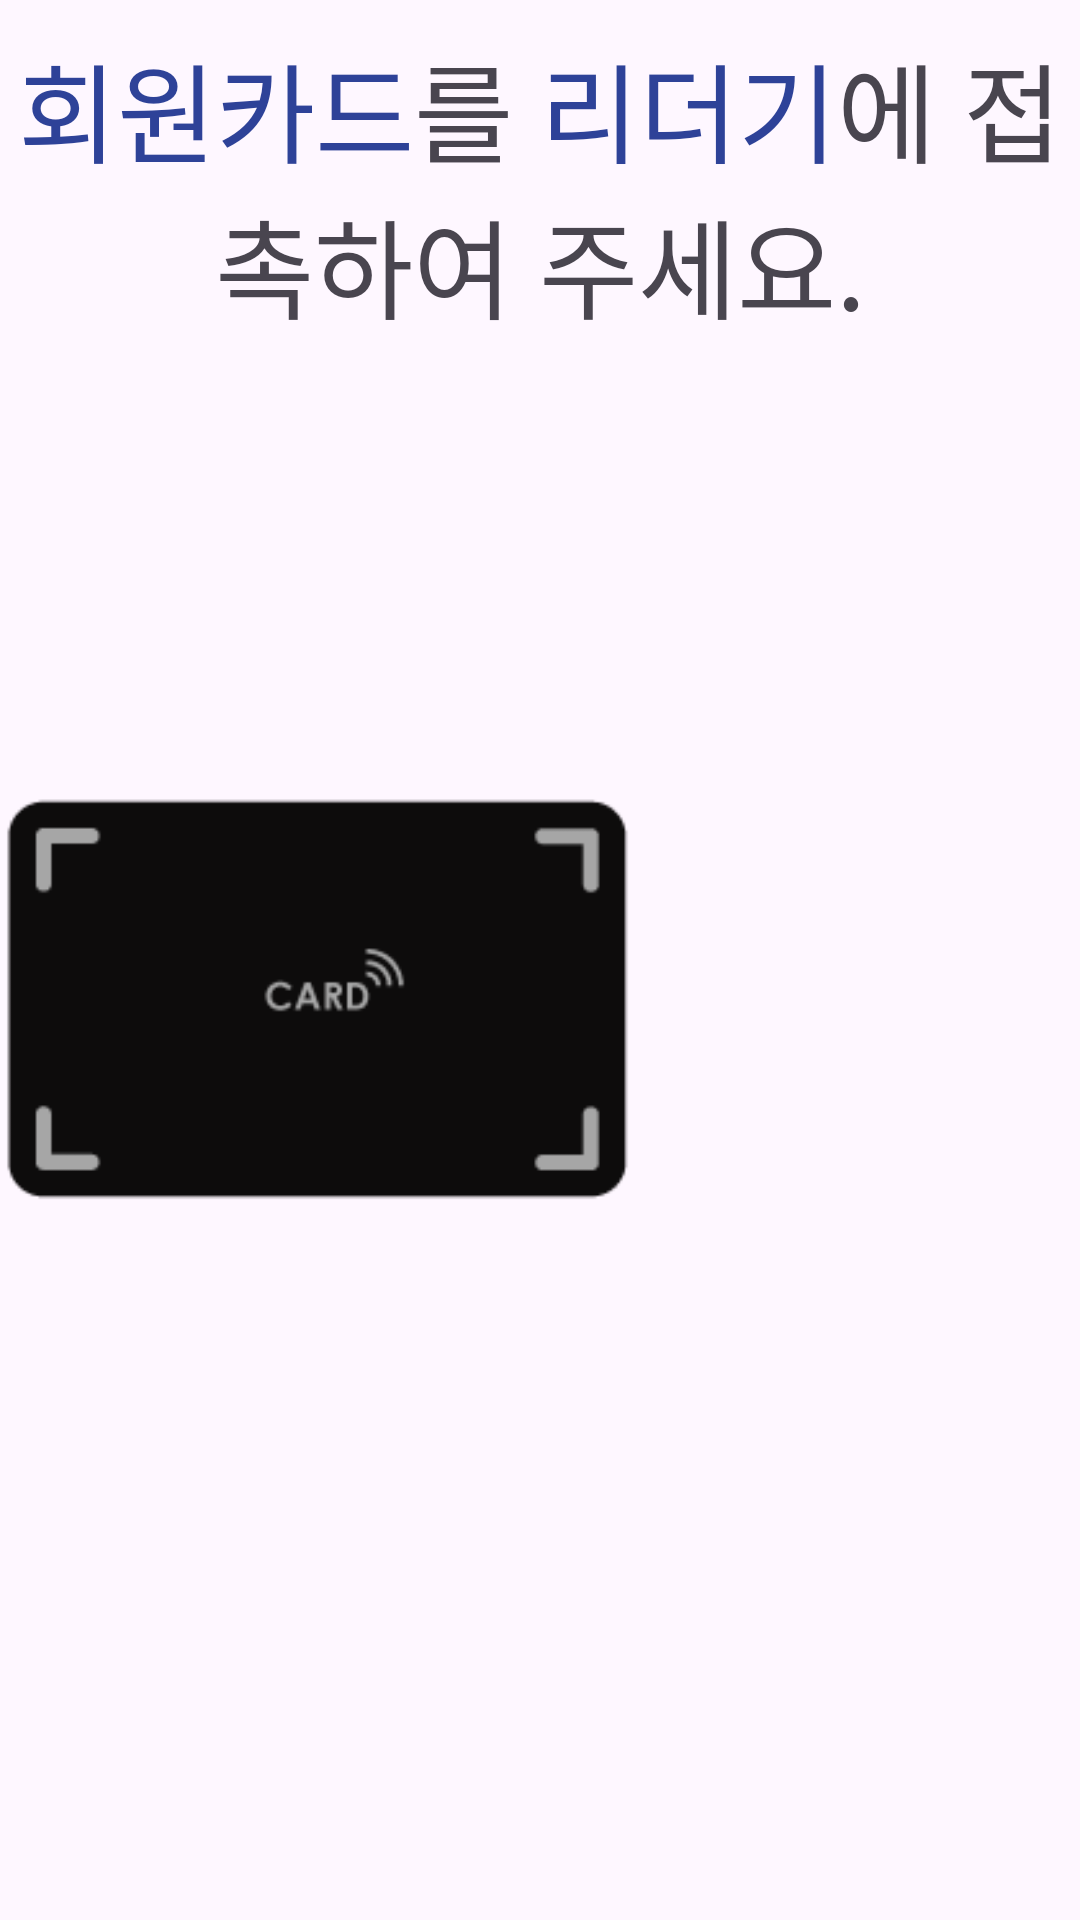

Here is an Android app screen rendered from its layout file. Give the layout XML and the strings, colors and styles it references.
<!-- AndroidManifest.xml: application theme Theme.SmartCharger -->
<!-- res/layout/fragment_member_card.xml -->
<?xml version="1.0" encoding="utf-8"?>
<androidx.constraintlayout.widget.ConstraintLayout xmlns:android="http://schemas.android.com/apk/res/android"
    xmlns:tools="http://schemas.android.com/tools"
    xmlns:app="http://schemas.android.com/apk/res-auto"
    android:layout_width="800dp"
    android:layout_height="388dp"
    tools:context=".pages.MemberCardFragment">

    
    <TextView
        android:id="@+id/txtMemberMessage"
        android:layout_width="match_parent"
        android:layout_height="wrap_content"
        android:text="@string/memberCardMessage"
        android:textSize="36sp"
        android:gravity="center"
        android:layout_marginTop="10dp"
        app:layout_constraintEnd_toEndOf="parent"
        app:layout_constraintStart_toStartOf="parent"
        app:layout_constraintTop_toTopOf="parent"/>


    <ImageView
        android:id="@+id/imgCardSpinner"
        android:layout_width="wrap_content"
        android:layout_height="wrap_content"
        android:importantForAccessibility="no"
        android:src="@drawable/card_to_reader_background"
        android:layout_marginTop="-50dp"
        app:layout_constraintEnd_toEndOf="parent"
        app:layout_constraintStart_toStartOf="parent"
        app:layout_constraintTop_toBottomOf="@id/txtMemberMessage"
        app:layout_constraintBottom_toBottomOf="parent"/>


    <ImageView
        android:id="@+id/imgMemberCardTagging"
        android:layout_width="wrap_content"
        android:layout_height="wrap_content"
        android:importantForAccessibility="no"
        android:background="@drawable/membercardtagging"
        app:layout_constraintLeft_toLeftOf="@id/imgCardSpinner"
        app:layout_constraintTop_toTopOf="@id/imgCardSpinner" />


</androidx.constraintlayout.widget.ConstraintLayout>
<!-- resources referenced by this layout -->
<resources>
  <!-- drawable card_to_reader_background: png bitmap (drawable, 2848 bytes) -->
  <string name="memberCardMessage"><font color="#2E4298">회원카드</font>를 <font color="#2E4298">리더기</font>에 접촉하여 주세요.</string>
  <style name="Theme.SmartCharger" parent="Base.Theme.SmartCharger" />
  <style name="Base.Theme.SmartCharger" parent="Theme.Material3.DayNight.NoActionBar">
          
          
      </style>
</resources>
